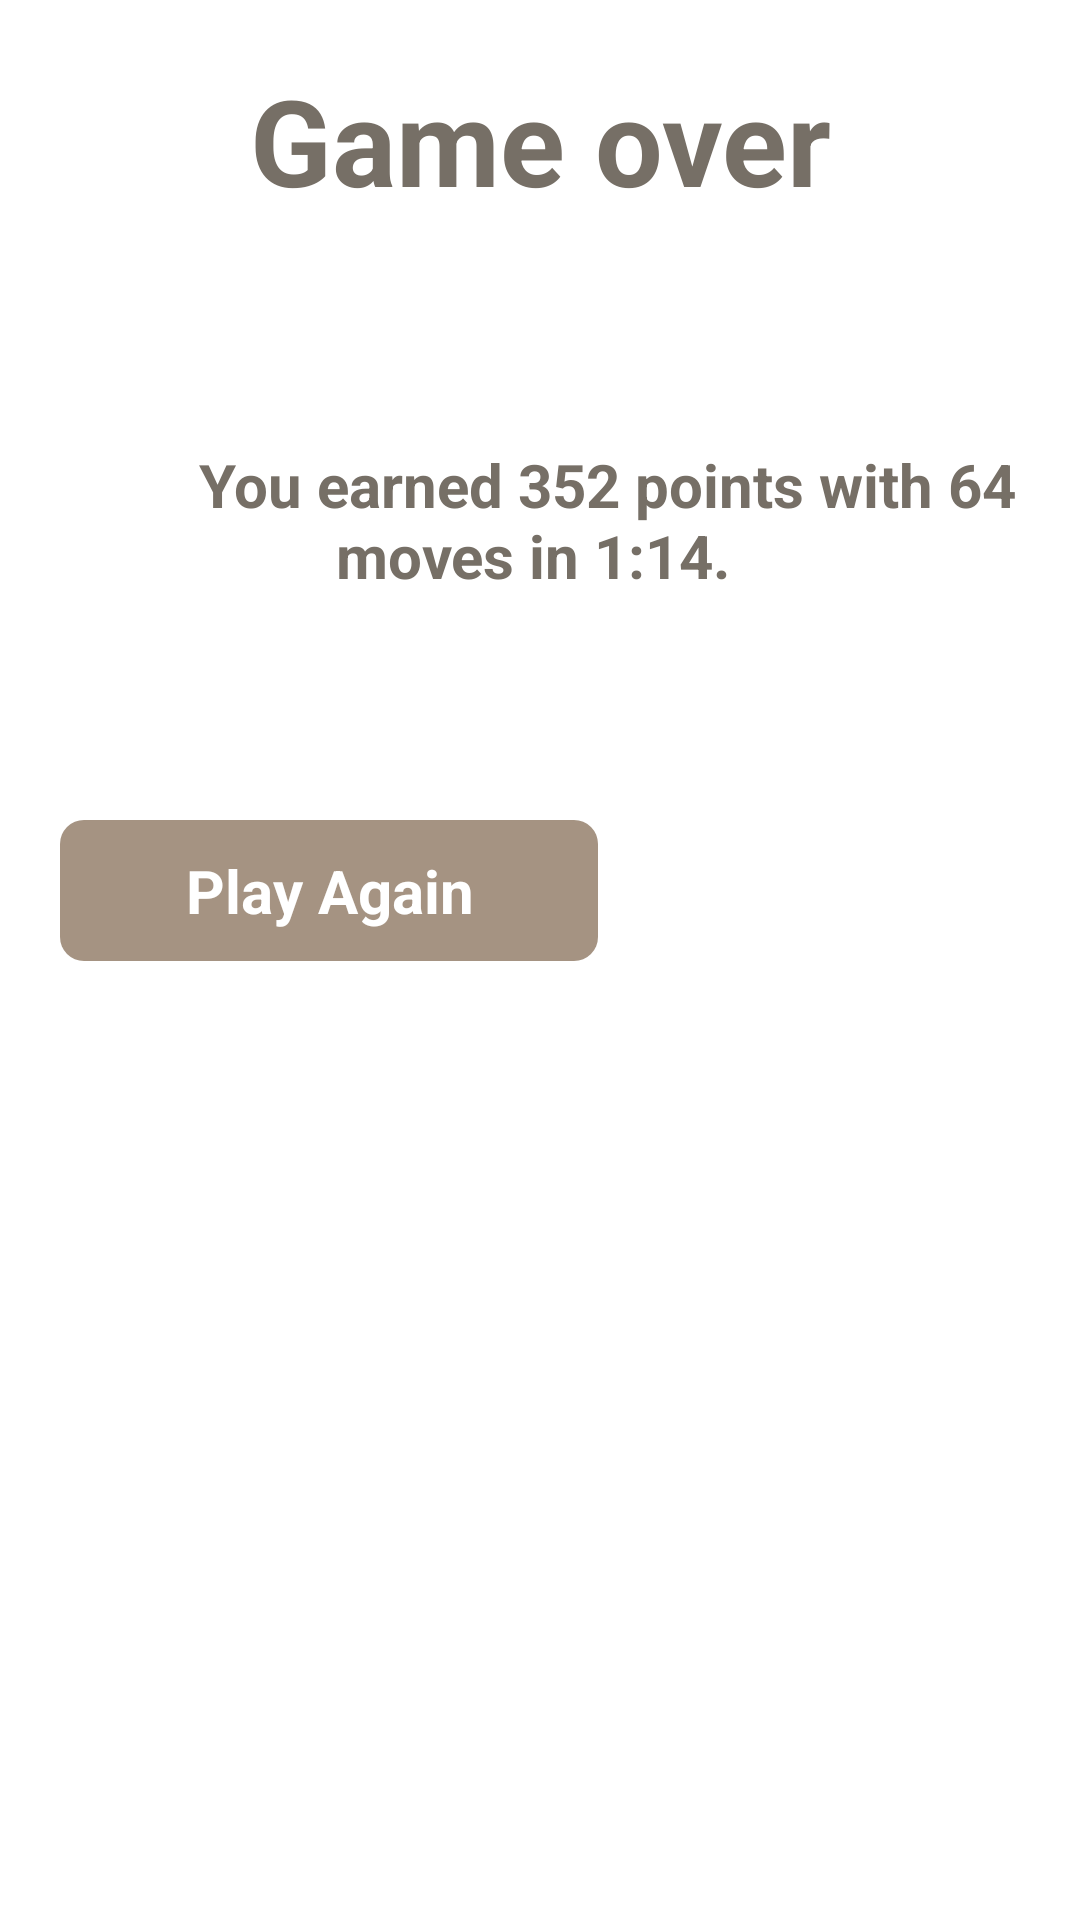

Here is an Android app screen rendered from its layout file. Give the layout XML and the strings, colors and styles it references.
<!-- AndroidManifest.xml: application theme Theme.Game2048Observe -->
<!-- res/layout/game_over.xml -->
<?xml version="1.0" encoding="utf-8"?>
<LinearLayout xmlns:android="http://schemas.android.com/apk/res/android"
    android:layout_width="match_parent"
    android:layout_height="match_parent"
    android:background="@color/white"
    android:orientation="vertical"
    android:padding="20dp">


    <TextView
        android:layout_width="match_parent"
        android:layout_height="wrap_content"
        android:gravity="center"
        android:text="Game over"
        android:textColor="#766F66"
        android:textSize="40sp"
        android:textStyle="bold" />
<LinearLayout
    android:layout_width="match_parent"
    android:layout_height="200dp">

    <TextView
        android:layout_gravity="center"
        android:id="@+id/text_game_over"
        android:layout_width="match_parent"
        android:layout_height="wrap_content"
        android:gravity="center"
        android:text="
        You earned 352 points with 64 moves in 1:14. "
        android:textColor="#766F66"
        android:textSize="20sp"
        android:textStyle="bold" />

</LinearLayout>
    <LinearLayout
        android:layout_width="match_parent"
        android:layout_height="wrap_content">


    <TextView
        android:id="@+id/play_again"
        android:layout_width="wrap_content"
        android:layout_weight="1"
        android:layout_height="wrap_content"
        android:layout_gravity="center"
        android:background="@drawable/about_btn"
        android:clickable="true"
        android:focusable="true"
        android:foreground="?selectableItemBackgroundBorderless"
        android:gravity="center"
        android:paddingHorizontal="16dp"
        android:paddingVertical="10dp"
        android:text="Play Again"
        android:layout_marginEnd="5dp"
        android:textColor="#FFFFFF"
        android:textSize="20sp"
        android:textStyle="bold" />
    <TextView
        android:layout_marginStart="5dp"
        android:id="@+id/undo_bt"
        android:layout_width="wrap_content"
        android:layout_weight="1"
        android:layout_height="wrap_content"
        android:layout_gravity="center"
        android:background="@drawable/play_ain_bg"
        android:clickable="true"
        android:focusable="true"
        android:foreground="?selectableItemBackgroundBorderless"
        android:gravity="center"
        android:paddingHorizontal="16dp"
        android:paddingVertical="10dp"
        android:text="Undo"
        android:textColor="#FFFFFF"
        android:textSize="20sp"
        android:textStyle="bold" />
    </LinearLayout>
</LinearLayout>
<!-- resources referenced by this layout -->
<resources>
  <color name="white">#FFFFFFFF</color>
  <!-- drawable about_btn (drawable) -->
  <?xml version="1.0" encoding="utf-8"?>
  <shape xmlns:android="http://schemas.android.com/apk/res/android">
      <corners android:radius="8dp" />
      <solid android:color="#A59382" />
  </shape>
  <style name="Theme.Game2048Observe" parent="Theme.MaterialComponents.DayNight.NoActionBar.Bridge">
          
          <item name="android:windowFullscreen">true</item>
          <item name="colorPrimary">#FFFFFF</item>
          <item name="colorPrimaryVariant">#FFFFFF</item>
          <item name="colorOnPrimary">@color/white</item>
          
          <item name="colorSecondary">@color/teal_200</item>
          <item name="colorSecondaryVariant">@color/teal_700</item>
          <item name="colorOnSecondary">@color/black</item>
          
          <item name="android:statusBarColor" tools:targetApi="l">?attr/colorPrimaryVariant</item>
          
      </style>
  <color name="teal_200">#FF03DAC5</color>
  <color name="teal_700">#FF018786</color>
  <color name="black">#FF000000</color>
</resources>
